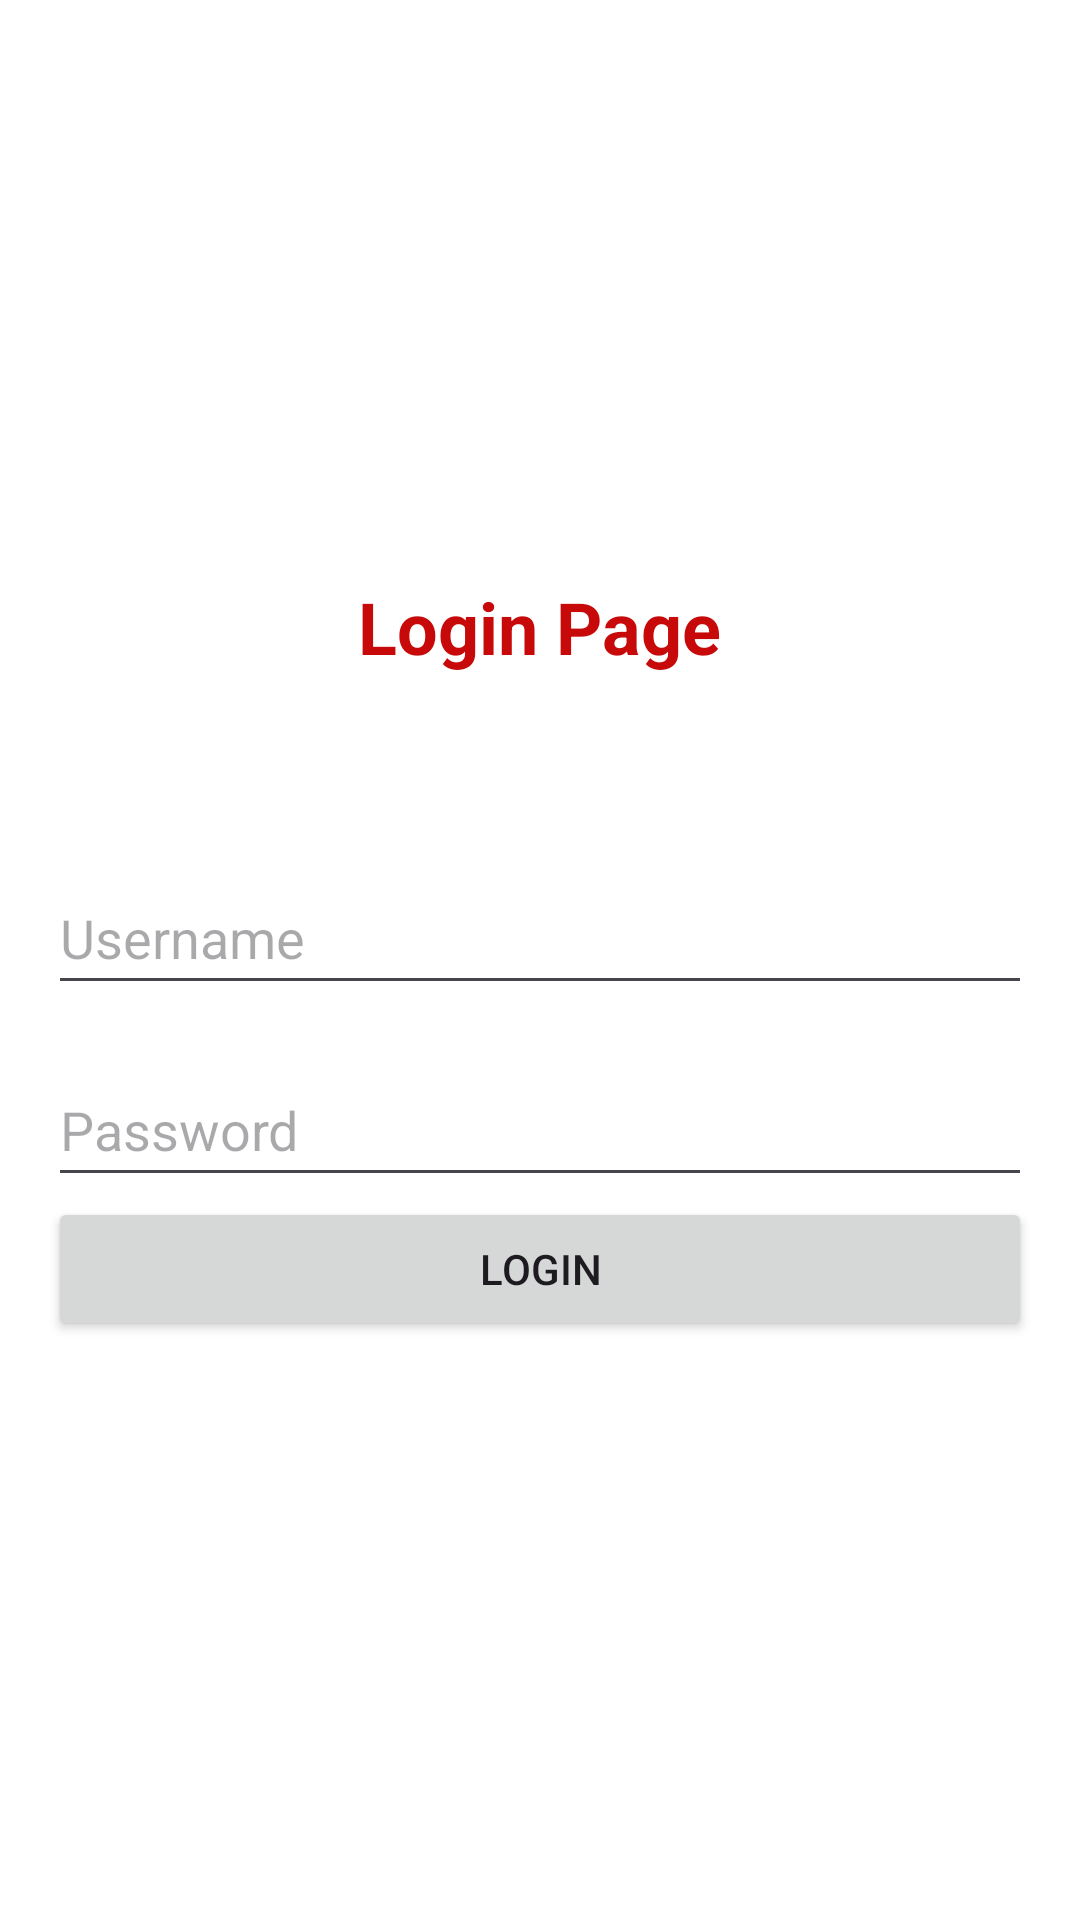

Layout XML and referenced resources for this Android screen:
<!-- AndroidManifest.xml: application theme Theme.Latihan5kotlin_rahmi -->
<!-- res/layout/activity_passing_data.xml -->
<?xml version="1.0" encoding="utf-8"?>
<LinearLayout xmlns:android="http://schemas.android.com/apk/res/android"
    xmlns:app="http://schemas.android.com/apk/res-auto"
    xmlns:tools="http://schemas.android.com/tools"
    android:id="@+id/main"
    android:layout_width="match_parent"
    android:layout_height="match_parent"
    android:orientation="vertical"
    android:padding="16dp"
    android:gravity="center"
    android:background="#FFFFFF"
    tools:context=".PassingDataActivity">

    <TextView
        android:id="@+id/loginTitle"
        android:layout_width="wrap_content"
        android:layout_height="wrap_content"
        android:text="Login Page"
        android:textSize="24sp"
        android:textStyle="bold"
        android:layout_marginBottom="32dp"
        android:textColor="#C70909"
        android:gravity="center"/>
    <EditText
        android:id="@+id/etusername"
        android:layout_width="match_parent"
        android:layout_height="wrap_content"
        android:layout_marginTop="30dp"
        android:hint="Username"
        android:inputType="text"
        android:minHeight="48dp"
        android:textAlignment="viewStart" />

    <EditText
        android:id="@+id/etpassword"
        android:layout_width="match_parent"
        android:layout_height="wrap_content"
        android:layout_below="@id/etusername"
        android:layout_marginTop="16dp"
        android:hint="Password"
        android:inputType="textPassword"
        android:minHeight="48dp" />

    <Button
        android:id="@+id/btnLogin"
        android:layout_width="match_parent"
        android:layout_height="wrap_content"
        android:text="Login" />

</LinearLayout>
<!-- resources referenced by this layout -->
<resources>
  <style name="Theme.Latihan5kotlin_rahmi" parent="Base.Theme.Latihan5kotlin_rahmi" />
  <style name="Base.Theme.Latihan5kotlin_rahmi" parent="Theme.Material3.DayNight.NoActionBar">
          
          
      </style>
</resources>
